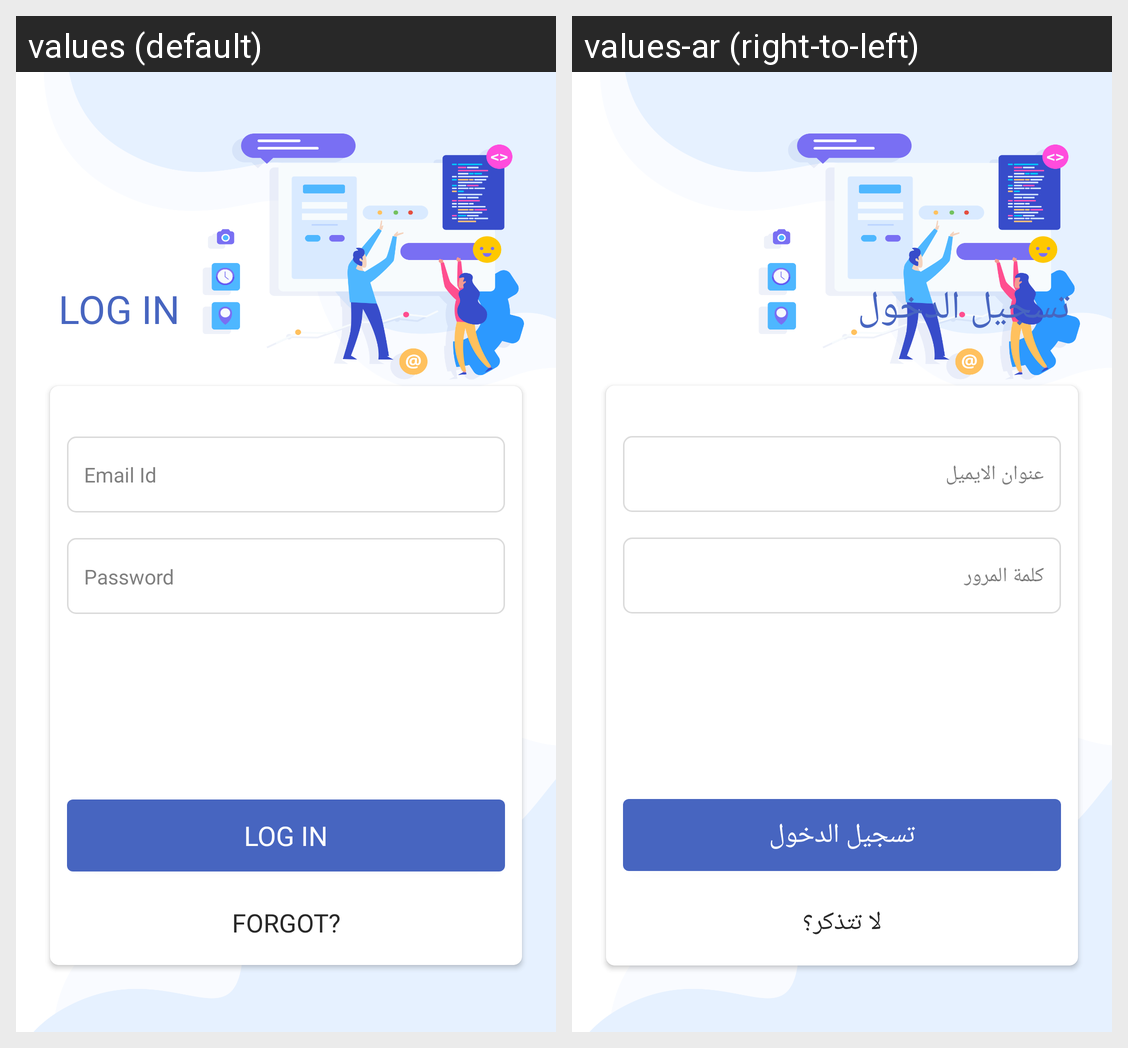

Locale-by-locale string values for the Android screen shown in this grid:
Android screen res/layout/acitivity_logins.xml rendered under 2 locales, left to right: values (default), values-ar (right-to-left). Device: Nexus 5 (rendered at 1080×1920; each locale shown at half size, 540×960, under a caption strip naming it); theme AppTheme.
Strings drawn on this screen, with the default value and each locale's value (text and hints the layout hard-codes, and strings that could not be matched under every locale, appear in the picture but are not listed):

log_in
  values: LOG IN
  values-ar: تسجيل الدخول

email_id
  values: Email Id
  values-ar: عنوان الايميل

password
  values: Password
  values-ar: كلمة المرور

forgot
  values: FORGOT?
  values-ar: لا تتذكر؟
